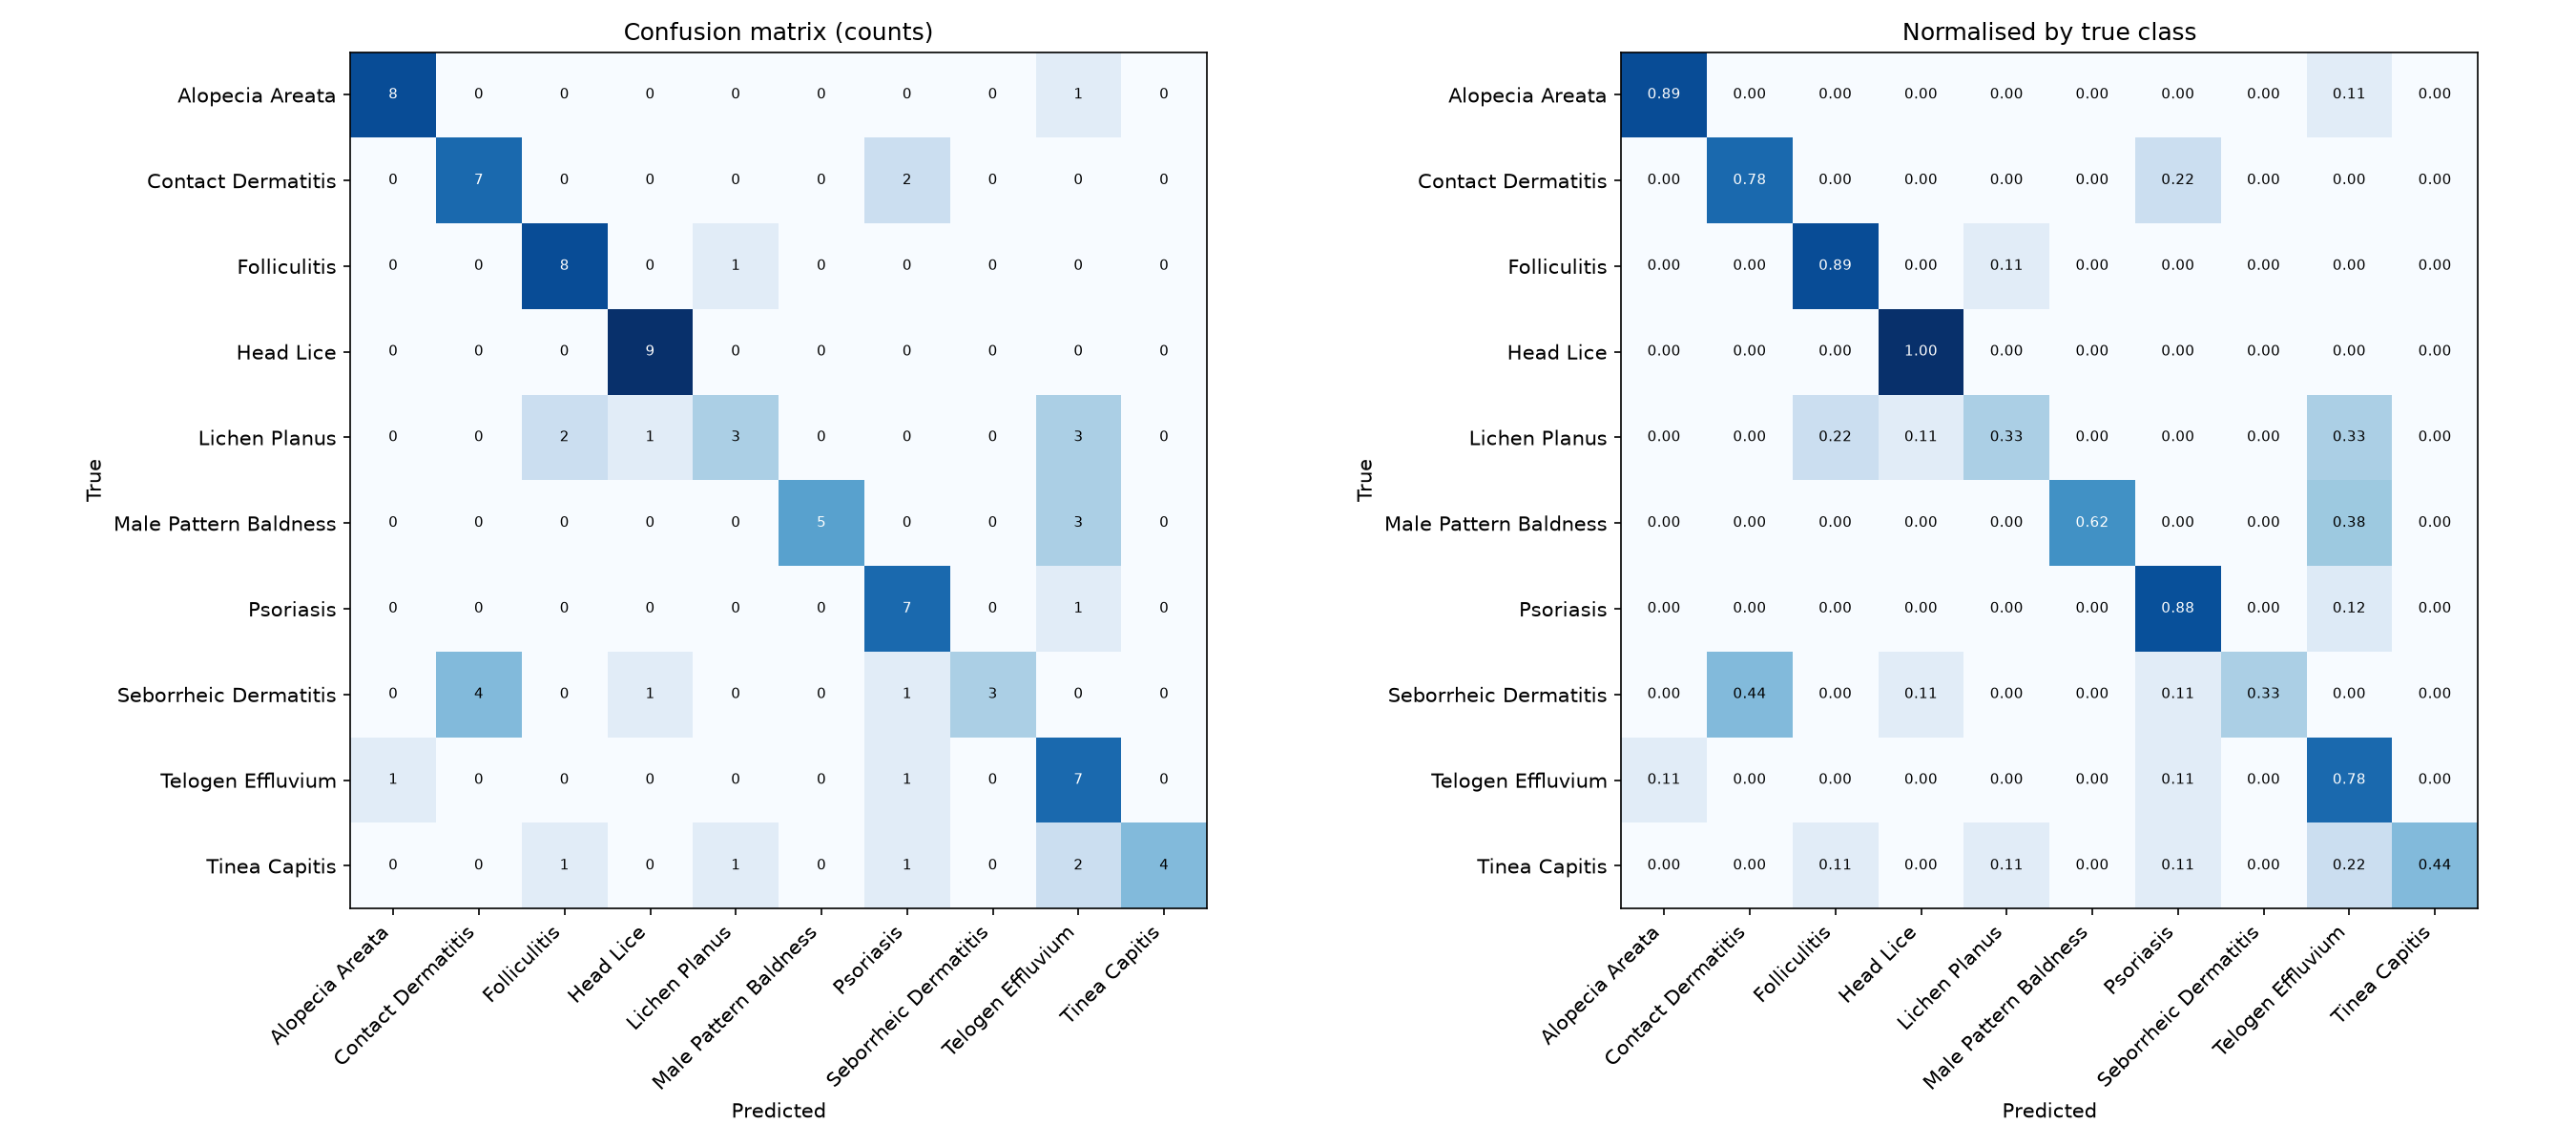

The table this chart was drawn from, first rows:
, Alopecia Areata, Contact Dermatitis, Folliculitis, Head Lice, Lichen Planus, Male Pattern Baldness, Psoriasis, Seborrheic Dermatitis, Telogen Effluvium, Tinea Capitis
Alopecia Areata, 8, 0, 0, 0, 0, 0, 0, 0, 1, 0
Contact Dermatitis, 0, 7, 0, 0, 0, 0, 2, 0, 0, 0
Folliculitis, 0, 0, 8, 0, 1, 0, 0, 0, 0, 0
Head Lice, 0, 0, 0, 9, 0, 0, 0, 0, 0, 0
Lichen Planus, 0, 0, 2, 1, 3, 0, 0, 0, 3, 0
Male Pattern Baldness, 0, 0, 0, 0, 0, 5, 0, 0, 3, 0
Psoriasis, 0, 0, 0, 0, 0, 0, 7, 0, 1, 0
Seborrheic Dermatitis, 0, 4, 0, 1, 0, 0, 1, 3, 0, 0
Telogen Effluvium, 1, 0, 0, 0, 0, 0, 1, 0, 7, 0
Tinea Capitis, 0, 0, 1, 0, 1, 0, 1, 0, 2, 4
